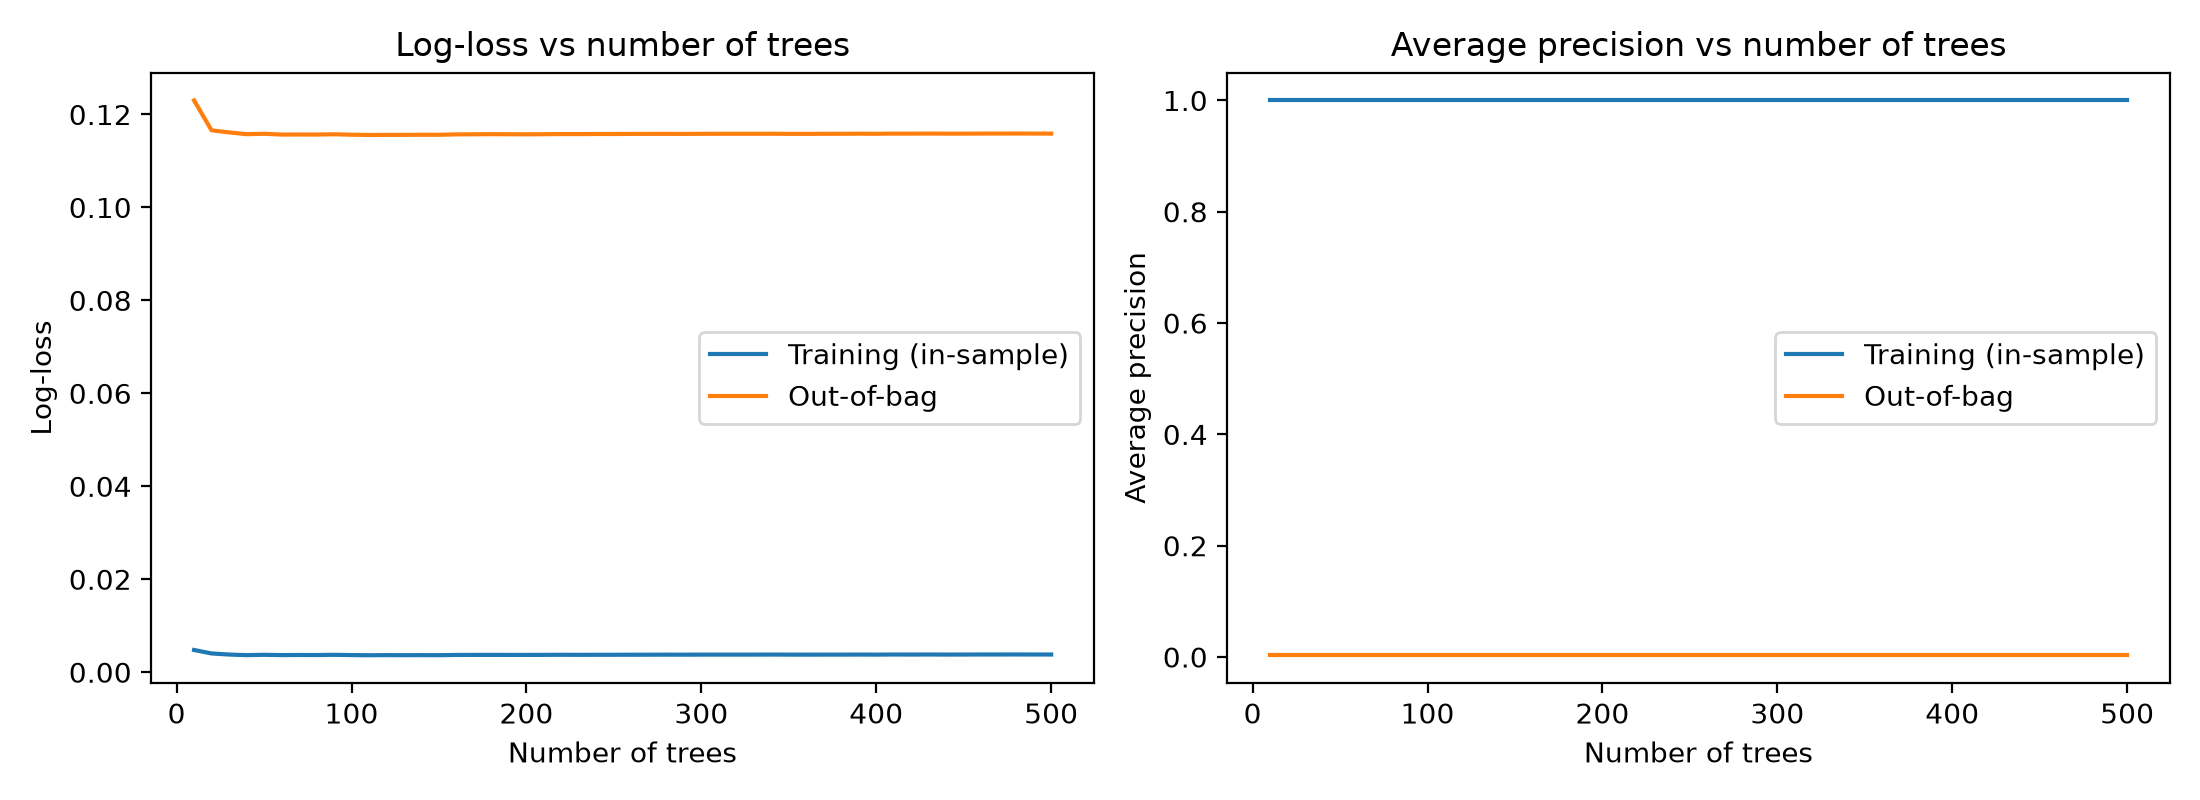

Source data for this figure (header and first rows):
n_trees, oob_logloss, train_logloss, oob_avg_precision, train_avg_precision
10, 0.123, 0.004778, 0.003162, 1.0
20, 0.1166, 0.004031, 0.003162, 1.0
30, 0.1161, 0.003798, 0.003162, 1.0
40, 0.1158, 0.003672, 0.003162, 1.0
50, 0.1159, 0.003741, 0.003162, 1.0
60, 0.1157, 0.003683, 0.003162, 1.0
70, 0.1157, 0.003702, 0.003162, 1.0
80, 0.1157, 0.003693, 0.003162, 1.0
90, 0.1157, 0.003736, 0.003162, 1.0
100, 0.1156, 0.003686, 0.003162, 1.0
110, 0.1156, 0.003647, 0.003162, 1.0
120, 0.1156, 0.003672, 0.003162, 1.0
130, 0.1156, 0.00366, 0.003162, 1.0
140, 0.1156, 0.003672, 0.003162, 1.0
150, 0.1156, 0.003663, 0.003162, 1.0
160, 0.1157, 0.003712, 0.003162, 1.0
170, 0.1157, 0.00372, 0.003162, 1.0
180, 0.1158, 0.003728, 0.003162, 1.0
190, 0.1157, 0.003719, 0.003162, 1.0
200, 0.1157, 0.003719, 0.003162, 1.0
210, 0.1157, 0.003728, 0.003162, 1.0
220, 0.1158, 0.003747, 0.003162, 1.0
230, 0.1158, 0.003733, 0.003162, 1.0
240, 0.1158, 0.003746, 0.003162, 1.0
250, 0.1158, 0.003749, 0.003162, 1.0
260, 0.1158, 0.003758, 0.003162, 1.0
270, 0.1158, 0.003762, 0.003162, 1.0
280, 0.1158, 0.003774, 0.003162, 1.0
290, 0.1158, 0.003767, 0.003162, 1.0
300, 0.1158, 0.003784, 0.003162, 1.0
310, 0.1158, 0.003785, 0.003162, 1.0
320, 0.1158, 0.003785, 0.003162, 1.0
330, 0.1158, 0.003785, 0.003162, 1.0
340, 0.1159, 0.003794, 0.003162, 1.0
350, 0.1158, 0.003781, 0.003162, 1.0
360, 0.1158, 0.003777, 0.003162, 1.0
370, 0.1158, 0.003783, 0.003162, 1.0
380, 0.1158, 0.003784, 0.003162, 1.0
390, 0.1159, 0.003794, 0.003162, 1.0
400, 0.1158, 0.003782, 0.003162, 1.0
410, 0.1159, 0.003806, 0.003162, 1.0
420, 0.1159, 0.003796, 0.003162, 1.0
430, 0.1159, 0.003807, 0.003162, 1.0
440, 0.1159, 0.003794, 0.003162, 1.0
450, 0.1159, 0.003798, 0.003162, 1.0
460, 0.1159, 0.00381, 0.003162, 1.0
470, 0.1159, 0.00381, 0.003162, 1.0
480, 0.1159, 0.003815, 0.003162, 1.0
490, 0.1159, 0.003806, 0.003162, 1.0
500, 0.1159, 0.003804, 0.003162, 1.0
